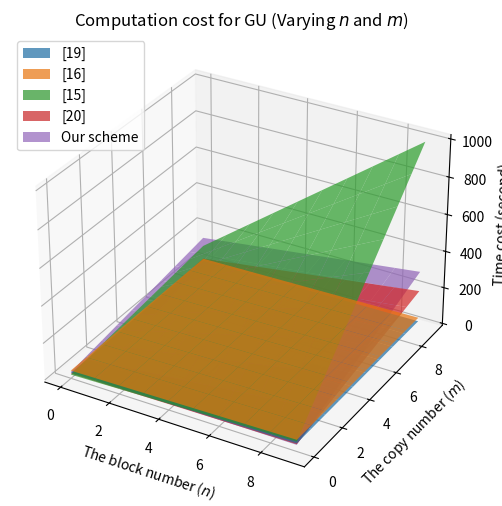
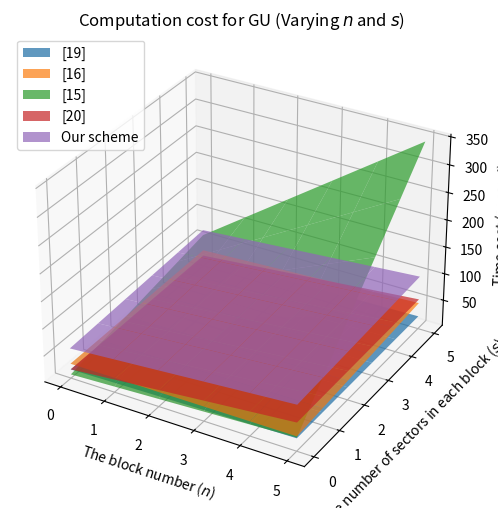
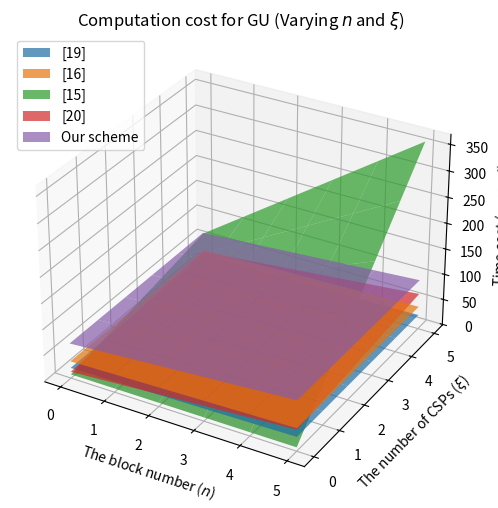
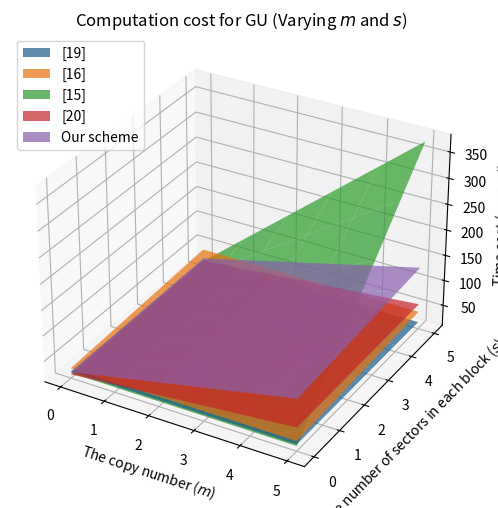
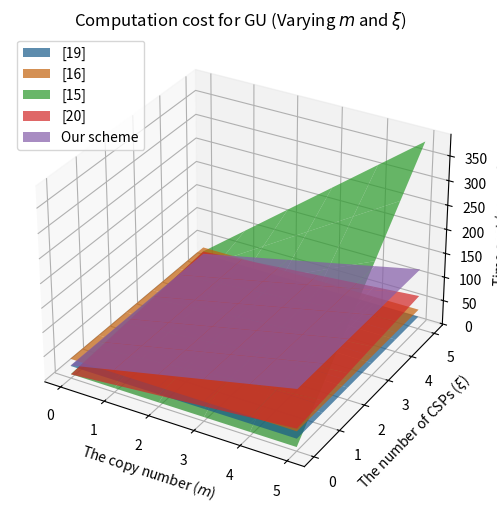
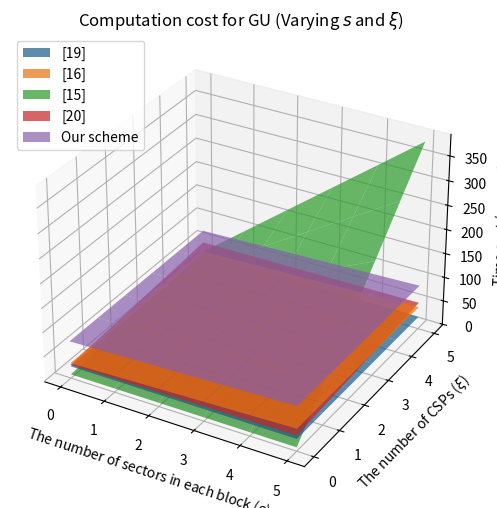

Here is the Python script that generated these plots, in order:
import matplotlib.pyplot as plt
import numpy as np

# Time costs for different operations (in milliseconds)
time_costs = {
    'T_exp_G'  : 721.93,     # Exponentiation on G
    'T_exp_GT' : 18.01,      # Exponentiation on GT
    'T_pair'   : 314.70,     # Bilinear pairing
    'T_inv'    : 0.009,      # Inversion
    'T_mul_G'  : 4.29,       # Multiplication on G
    'T_mul_GT' : 1.06,       # Multiplication on GT
    'T_mul_Zp' : 0.93,       # Multiplication on Zp
    'T_hash_G' : 461.41,     # Hash to G
    'T_hash_Zp': 0.57,       # Hash on Zp
}

def calc_GU_costs(n, m, s, ξ):
    # Pre-calculate common terms
    exp_G = time_costs['T_exp_G']
    exp_Gt = time_costs['T_exp_GT']
    pair = time_costs['T_pair']
    inv = time_costs['T_inv']
    mul_G = time_costs['T_mul_G']
    mul_Gt = time_costs['T_mul_GT']
    mul_Zp = time_costs['T_mul_Zp']
    hash_G = time_costs['T_hash_G']
    hash_Zp = time_costs['T_hash_Zp']

    # MW2023: Multi-writer 2023 [19]
    mw2023_cost = (((2 * n) + 17) * exp_G) + (18 * exp_Gt) + (16 * pair) + (5 * mul_G) \
    + (16 * mul_Gt) + (((n * s) + s + 14) * mul_Zp) + (2 * hash_G) + ((n + 7) * hash_Zp)
 
    # MW2019: Multi-writer 2019 [16]
    mw2019_cost = (((n * s) + s + 32) * exp_G) + (12 * exp_Gt) + (16 * pair) \
    + (((n * s) + s - n + 11) * mul_G) + (12 * mul_Gt) + (18 * mul_Zp) \
    + inv + (2 * hash_G) + (2 * hash_Zp)

    # MC2023: Multi-copy 2023 [15]
    mc2023_cost = (((ξ * n * m * s) + (ξ * m * s) + (ξ * n) + ξ + 8) * exp_G) \
    + (((ξ * n * m * s) - (ξ * n * m) - (ξ * n * s) + (ξ * m * s) - (ξ * m) - (ξ * s) + (2 * ξ * n) + (2 * ξ) + 3) * mul_G) \
    + (((ξ * n * m * s) + (ξ * m * s) + (ξ * n) + ξ) * hash_G) + (((ξ * n) + ξ + 3) * hash_Zp)

    # MC2022: Multi-copy 2022 [20]
    mc2022_cost = (((2 * n * m) + (2 * m) + ξ + s + 2) * exp_G) + (((4 * ξ) + 2) * pair) \
    + (((2 * n * m) + 3) * mul_G) + (((n * m * s) + s) * mul_Zp) \
    + (((n * m) + (ξ * n) + m + (3 * ξ) + 2) * hash_G) + (((n * m) + m + 2) * hash_Zp)

    # Our scheme
    our_scheme_cost = (((2 * n * m) + (m * s) + (16 * m) + s + 22) * exp_G) + (13 * exp_Gt) + (15 * pair) \
    + (((n * m) + (m * s) + 14) * mul_G) + (12 * mul_Gt) + (((n * m * s) + 18) * mul_Zp) \
    + (((n * m) + m + 2) * hash_G) + (((ξ * n) + ξ + 5) * hash_Zp)
    
    return mw2023_cost, mw2019_cost, mc2023_cost, mc2022_cost, our_scheme_cost

def create_3d_plot(X, Y, Z_values, x_label, y_label, z_label, title, legends):
    fig = plt.figure(figsize=(8, 6))
    ax = fig.add_subplot(111, projection='3d')

    for Z, label in zip(Z_values, legends):
        ax.plot_surface(X, Y, Z, label=label, alpha=0.7)

    ax.set_xlabel(x_label)
    ax.set_ylabel(y_label)
    ax.set_zlabel(z_label)
    ax.set_title(title)
    ax.legend()
    ax.grid(True)
    plt.show()

def varying_parameters(x_values, y_values, x_label, y_label, title, varying_params):
    # Prepare 2D arrays to store costs
    mw2023_costs = np.zeros((len(x_values), len(y_values)))
    mw2019_costs = np.zeros((len(x_values), len(y_values)))
    mc2023_costs = np.zeros((len(x_values), len(y_values)))
    mc2022_costs = np.zeros((len(x_values), len(y_values)))
    our_scheme_costs = np.zeros((len(x_values), len(y_values)))

    for i, x in enumerate(x_values):
        for j, y in enumerate(y_values):
            params = varying_params.copy()
            params[x_label] = x
            params[y_label] = y
            
            mw2023_cost, mw2019_cost, mc2023_cost, mc2022_cost, our_scheme_cost = calc_GU_costs(
                n=params.get('The block number ($n$)', 3), 
                m=params.get('The copy number ($m$)', 3), 
                s=params.get('The number of sectors in each block ($s$)', 3),
                ξ=params.get('The number of CSPs ($ξ$)', 3)
            )
            
            # Compute the costs for GU
            mw2023_costs[i, j] = mw2023_cost / 1000             # Convert millisecond to second
            mw2019_costs[i, j] = mw2019_cost / 1000             # Convert millisecond to second
            mc2023_costs[i, j] = mc2023_cost / 1000             # Convert millisecond to second
            mc2022_costs[i, j] = mc2022_cost / 1000             # Convert millisecond to second
            our_scheme_costs[i, j] = our_scheme_cost / 1000     # Convert millisecond to second

    # Create meshgrid for x_values and y_values
    X, Y = np.meshgrid(x_values, y_values)
    
    # Plot the surfaces
    create_3d_plot(X, Y, [mw2023_costs.T, mw2019_costs.T, mc2023_costs.T, mc2022_costs.T, our_scheme_costs.T],
                   x_label, y_label, 'Time cost (second)', title,
                   ['[19]', '[16]', '[15]', '[20]', 'Our scheme'])

def varying_n_and_m():
    # Parameters for GU
    n_values = list(range(0, 10, 1))  # From 0 to 10 with step 1
    m_values = list(range(0, 10, 1))  # From 0 to 10 with step 1

    varying_parameters(n_values, m_values, 'The block number ($n$)'
                       , 'The copy number ($m$)', 
                       'Computation cost for GU (Varying $n$ and $m$)', 
                       {'s': 3, 'ξ': 3})

def varying_n_and_s():
    # Parameters for GU
    n_values = list(range(0, 6, 1))  # From 0 to 6 with step 1
    s_values = list(range(0, 6, 1))  # From 0 to 6 with step 1

    varying_parameters(n_values, s_values, 'The block number ($n$)'
                       , 'The number of sectors in each block ($s$)', 
                       'Computation cost for GU (Varying $n$ and $s$)', 
                       {'m': 3, 'ξ': 3})
    
def varying_n_and_ξ():
    # Parameters for GU
    n_values = list(range(0, 6, 1))  # From 0 to 6 with step 1
    ξ_values = list(range(0, 6, 1))  # From 0 to 6 with step 1

    varying_parameters(n_values, ξ_values, 'The block number ($n$)'
                       , 'The number of CSPs ($ξ$)', 
                       'Computation cost for GU (Varying $n$ and $ξ$)', 
                       {'m': 3, 's': 3})
    
def varying_m_and_s():
    # Parameters for GU
    m_values = list(range(0, 6, 1))  # From 0 to 6 with step 1
    s_values = list(range(0, 6, 1))  # From 0 to 6 with step 1

    varying_parameters(m_values, s_values, 'The copy number ($m$)'
                       , 'The number of sectors in each block ($s$)', 
                       'Computation cost for GU (Varying $m$ and $s$)', 
                       {'n': 3, 'ξ': 3})
    
def varying_m_and_ξ():
    # Parameters for GU
    m_values = list(range(0, 6, 1))  # From 0 to 6 with step 1
    ξ_values = list(range(0, 6, 1))  # From 0 to 6 with step 1

    varying_parameters(m_values, ξ_values, 'The copy number ($m$)'
                       , 'The number of CSPs ($ξ$)', 
                       'Computation cost for GU (Varying $m$ and $ξ$)', 
                       {'n': 3, 's': 3})

def varying_s_and_ξ():
    # Parameters for GU
    s_values = list(range(0, 6, 1))  # From 0 to 6 with step 1
    ξ_values = list(range(0, 6, 1))  # From 0 to 6 with step 1

    varying_parameters(s_values, ξ_values, 'The number of sectors in each block ($s$)'
                       , 'The number of CSPs ($ξ$)', 
                       'Computation cost for GU (Varying $s$ and $ξ$)', 
                       {'n': 3, 'm': 3})

varying_n_and_m()       # Generates a plot for varying n and m
varying_n_and_s()       # Generates a plot for varying n and s
varying_n_and_ξ()       # Generates a plot for varying n and ξ
varying_m_and_s()       # Generates a plot for varying m and s
varying_m_and_ξ()       # Generates a plot for varying m and ξ
varying_s_and_ξ()       # Generates a plot for varying s and ξ
